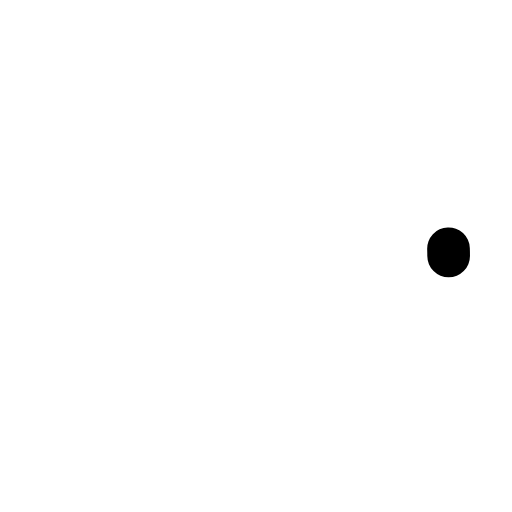
t = 0.00 s
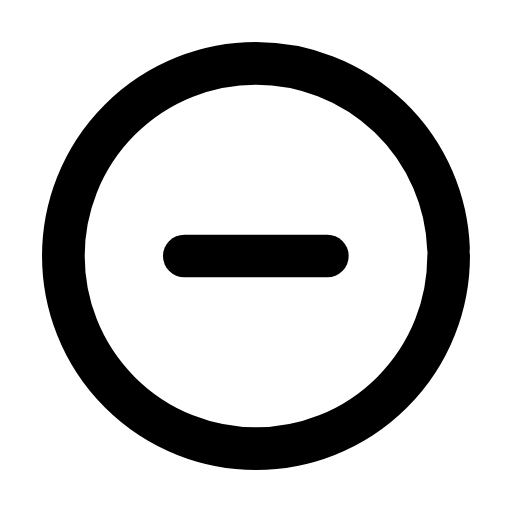
t = 0.23 s
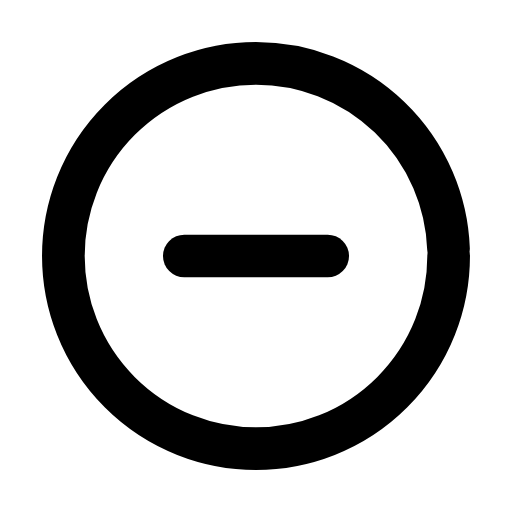
t = 0.44 s
t = 0.63 s: frame unchanged from t = 0.44 s, image omitted
t = 0.88 s: frame unchanged from t = 0.44 s, image omitted
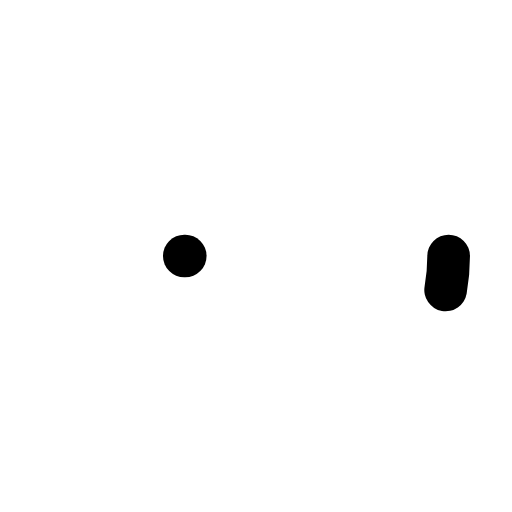
t = 1.09 s

The animated SVG that drew these frames (rendered in a browser with its animation timeline set to each time). Animation: 2 SMIL elements (animate=2); one cycle of 1.30 s, repeats indefinitely.

<svg xmlns="http://www.w3.org/2000/svg" width="24" height="24" viewBox="0 0 24 24" fill="none"><g transform="translate(-0.6 -0.6) scale(1.05)"><circle stroke="currentColor" stroke-width="1.905" stroke-linecap="round" stroke-linejoin="round" fill="none" cx="12" cy="12" r="8.6" pathLength="1" stroke-dasharray="1"><animate attributeName="stroke-dashoffset" values="1;1;0;0;0;0;1;1;1" keyTimes="0;0;0.189;0.45;0.6;0.774;0.9;0.9;1" dur="1.3s" repeatCount="indefinite" calcMode="spline" keySplines="0.16 1 0.3 1;0.16 1 0.3 1;0.16 1 0.3 1;0.16 1 0.3 1;0.16 1 0.3 1;0.16 1 0.3 1;0.16 1 0.3 1;0.16 1 0.3 1"/></circle><line stroke="currentColor" stroke-width="1.905" stroke-linecap="round" stroke-linejoin="round" fill="none" x1="8.8" x2="15.2" y1="12" y2="12" pathLength="1" stroke-dasharray="1"><animate attributeName="stroke-dashoffset" values="1;1;0;0;0;0;1;1;1" keyTimes="0;0.0315;0.2205;0.45;0.6;0.753;0.879;0.9;1" dur="1.3s" repeatCount="indefinite" calcMode="spline" keySplines="0.16 1 0.3 1;0.16 1 0.3 1;0.16 1 0.3 1;0.16 1 0.3 1;0.16 1 0.3 1;0.16 1 0.3 1;0.16 1 0.3 1;0.16 1 0.3 1"/></line></g></svg>
